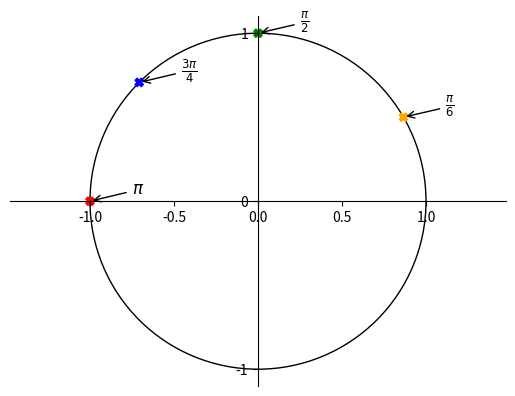

This chart was generated by the following Python code:
from matplotlib import pyplot as plt, patches
import numpy as np
from fractions import Fraction as fr

import matplotlib as mpl

fig = plt.figure()
ax = fig.subplots()

ymp = patches.Circle((0, 0), radius=1, fill=0)
ax.add_patch(ymp)

# Move left y-axis and bottom x-axis to centre, passing through (0,0)
ax.spines['left'].set_position('center')
ax.spines['bottom'].set_position('center')

# Eliminate upper and right axes
ax.spines['right'].set_color('none')
ax.spines['top'].set_color('none')

# Show ticks in the left and lower axes only
ax.xaxis.set_ticks_position('bottom')
ax.yaxis.set_ticks_position('left')

ax.axis('equal')

plt.xticks([-1, 0, 1], minor=True)
plt.yticks([-1, 0, 1])

pii=np.pi
pist_xy=np.array([pii, pii, 3*pii, pii])
nim=np.array([1, 2, 4, 6])
varit=np.array(['red', 'green', 'blue', 'orange'])

text=[
    r'$\pi$', r'$\frac{\pi}{2}$', r'$\frac{3\pi}{4}$', r'$\frac{\pi}{6}$',
    r'$\frac{\pi}{6}$', r'$\frac{\pi}{4}$', r'$\frac{\pi}{3}$', r'$\frac{\pi}{2}$',
    r'$\frac{2\pi}{3}$', r'$\frac{3\pi}{4}$', r'$\pi$', r'$\frac{3\pi}{2}$'
]

x = np.cos(pist_xy/nim)
y = np.sin(pist_xy/nim)

plt.scatter(x, y, color=varit, marker='X')

for i in range(len(pist_xy)):
    plt.annotate(text[i],
             xy=(np.cos(pist_xy[i]/nim[i]), np.sin(pist_xy[i]/nim[i])), xycoords='data',
             xytext=(+30, +5), textcoords='offset points', fontsize=12,
             arrowprops=dict(arrowstyle="->", connectionstyle="arc3,rad=0"))


plt.show()